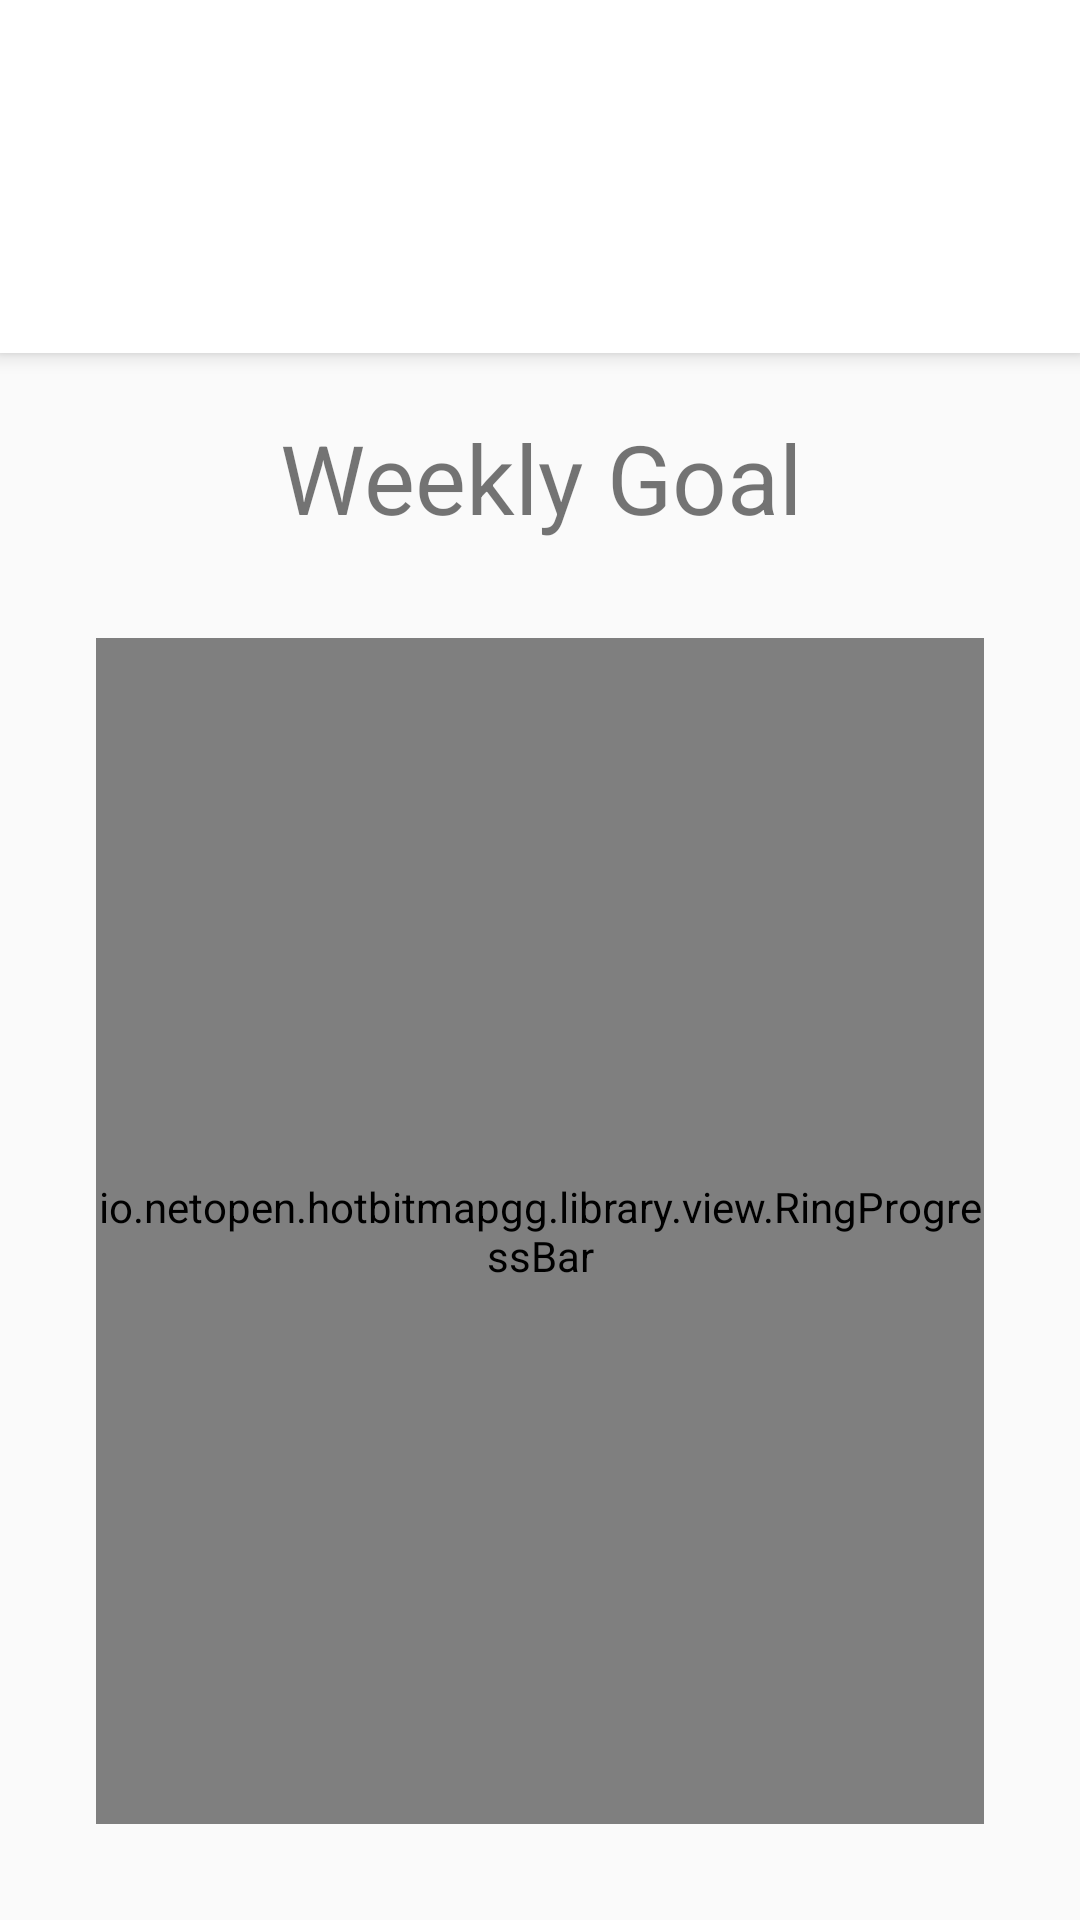

Produce the Android XML layout that renders to this screen, including the resource entries it uses.
<!-- AndroidManifest.xml: application theme AppTheme -->
<!-- res/layout/fragment_profile.xml -->
<LinearLayout xmlns:android="http://schemas.android.com/apk/res/android"
    xmlns:tools="http://schemas.android.com/tools"
    xmlns:app="http://schemas.android.com/apk/res-auto"
    android:layout_width="match_parent"
    android:layout_height="match_parent"
    tools:context="com.dietdoc.henry.dietdoc.ProfileFragment"
    android:orientation="vertical">

    <LinearLayout
        android:layout_width="match_parent"
        android:layout_height="wrap_content"
        android:layout_marginBottom="4dp"
        android:background="#FFFFFF"
        android:elevation="4dp"
        android:orientation="vertical"
        android:padding="8dp">

        <TextView
            android:id="@+id/username"
            android:layout_width="match_parent"
            android:layout_height="wrap_content"
            android:gravity="center_horizontal"
            android:textColor="#000000"
            android:textSize="48dp" />

        <TextView
            android:id="@+id/conditionName"
            android:layout_width="match_parent"
            android:layout_height="wrap_content"
            android:gravity="center_horizontal"
            android:textSize="28dp" />

    </LinearLayout>

    <LinearLayout
        android:layout_width="match_parent"
        android:layout_height="fill_parent"
        android:layout_marginTop="16dp"
        android:orientation="vertical">

        <TextView
            android:id="@+id/progress_title"
            android:layout_width="match_parent"
            android:layout_height="wrap_content"
            android:text="Weekly Goal"
            android:textSize="32dp"
            android:gravity="center_horizontal"/>

        <io.netopen.hotbitmapgg.library.view.RingProgressBar
            android:layout_marginTop="48dp"
            android:layout_margin="32dp"
            android:id="@+id/progress_bar"
            android:layout_width="match_parent"
            android:layout_height="match_parent"
            android:layout_gravity="center_horizontal"
            app:max="100"
            app:ringColor="@color/colorPrimary"
            app:ringProgressColor="@color/colorPrimaryDark"
            app:ringWidth="3dp"
            app:style="FILL"
            app:textColor="@color/colorPrimary"
            app:textIsShow="true"
            app:textSize="32sp" />
    </LinearLayout>
</LinearLayout>
<!-- resources referenced by this layout -->
<resources>
  <style name="AppTheme" parent="Theme.AppCompat.Light.NoActionBar">
          
          <item name="colorPrimary">@color/colorPrimary</item>
          <item name="colorPrimaryDark">@color/colorPrimaryDark</item>
          <item name="colorAccent">@color/colorAccent</item>
      </style>
  <!-- not gathered from this repository: default colours our renderer supplied (Android Studio template values) -->
  <color name="colorPrimary">#FF6200EE</color>
  <color name="colorPrimaryDark">#FF3700B3</color>
  <color name="colorAccent">#FF03DAC5</color>
</resources>
